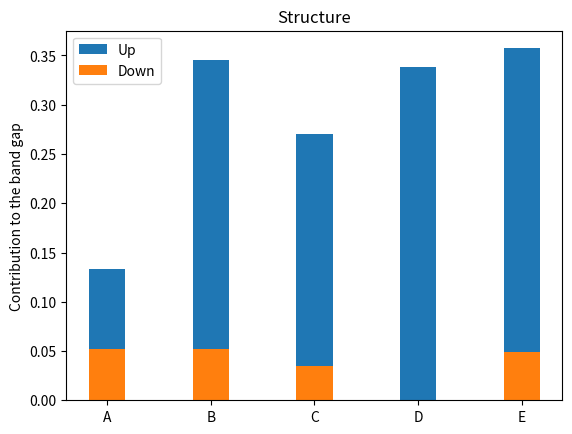

The script that saved this image:
import numpy as np
import matplotlib.pyplot as plt

N = 5

up = (0.0814, 0.2932, 0.2355, 0.3386, 0.3078)
down = (0.0522, 0.0523, 0.0343, 0.0000, 0.0495)
ind = np.arange(N)
width = 0.35

#fig = plt.subplots(figsize =(10, 7))
p1 = plt.bar(ind, up, width, bottom = down)
p2 = plt.bar(ind, down, width)

plt.ylabel('Contribution to the band gap')
plt.title('Structure')
plt.xticks(ind, ('A', 'B', 'C', 'D', 'E'))
#plt.yticks(np.arange(0, 81, 10))
plt.legend((p1[0], p2[0]), ('Up', 'Down'))

plt.show()
